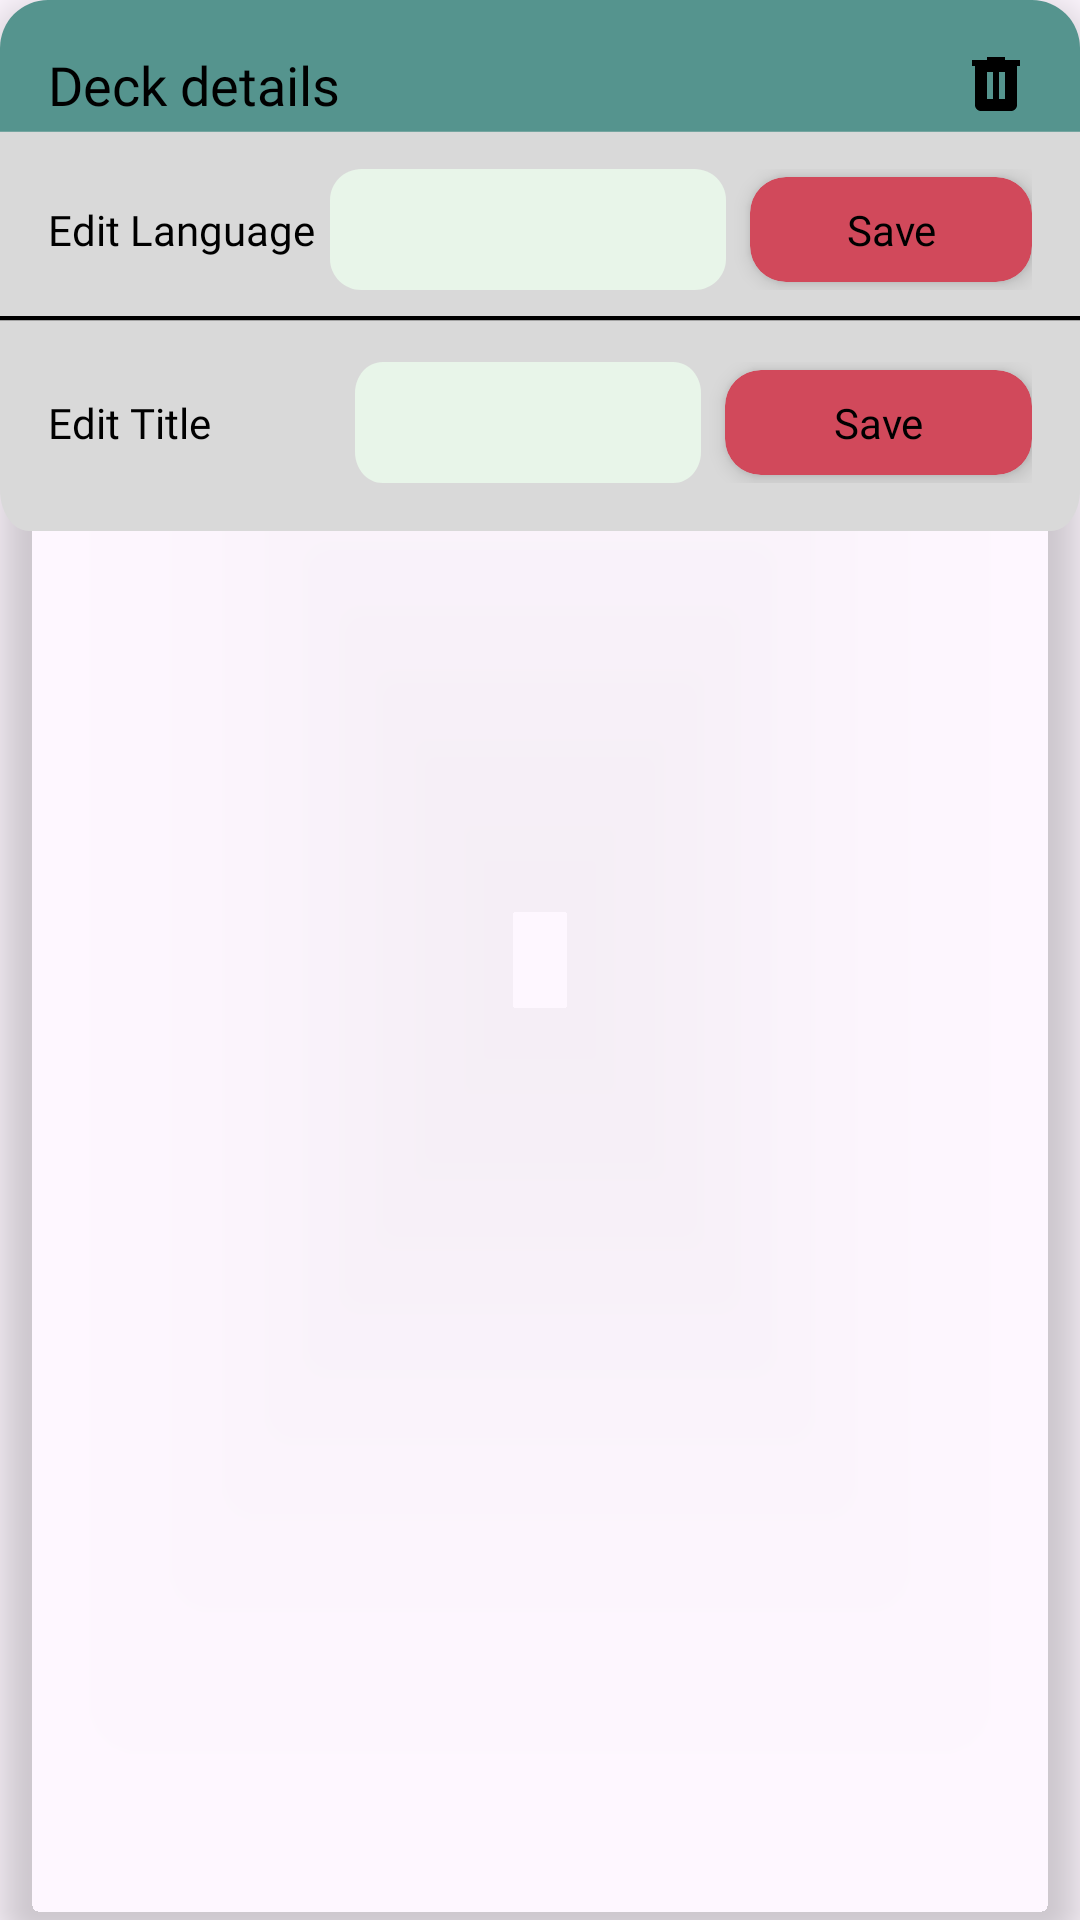

The Android layout XML behind this screen, and the referenced resources:
<!-- AndroidManifest.xml: application theme Theme.LicentFront -->
<!-- res/layout/edit_deck_header.xml -->
<androidx.cardview.widget.CardView android:id="@+id/deck_header"
    android:layout_width="match_parent"
    android:layout_height="wrap_content"
    android:layout_marginTop="26dp"
    android:background="@android:color/transparent"
    app:cardBackgroundColor="@android:color/transparent"
    app:cardCornerRadius="16dp"
    app:cardElevation="8dp"
    android:layout_marginStart="16dp"
    android:layout_marginEnd="16dp"
    xmlns:app="http://schemas.android.com/apk/res-auto"
    xmlns:android="http://schemas.android.com/apk/res/android">

<RelativeLayout
        android:layout_width="match_parent"
        android:layout_height="wrap_content"
        android:padding="16dp"
        android:background="@drawable/edit_header"

         >

        <TextView
            android:id="@+id/deck_details_title"
            android:layout_width="wrap_content"
            android:layout_height="wrap_content"
            android:text="Deck details"
            android:textAppearance="?android:attr/textAppearanceMedium"
            android:textColor="@android:color/black"
            android:fontFamily="@font/istokweb_bold"
            android:layout_alignParentStart="true"
            android:layout_alignParentTop="true" />

        <ImageView
            android:id="@+id/delete_deck"
            android:layout_width="24dp"
            android:layout_height="24dp"
            android:layout_alignParentEnd="true"
            android:layout_alignTop="@id/deck_details_title"
            android:src="@drawable/trashcan"
            android:contentDescription="Delete deck" />

        <LinearLayout
            android:id="@+id/language_row"
            android:layout_below="@id/deck_details_title"
            android:layout_width="match_parent"
            android:layout_height="wrap_content"
            android:orientation="horizontal"
            android:layout_marginTop="16dp"
            android:gravity="center_vertical"
            android:weightSum="3"
            >

            <TextView
                android:layout_width="0dp"
                android:layout_height="wrap_content"
                android:layout_weight="1"
                android:text="Edit Language"
                android:textColor="@color/black"
                android:fontFamily="@font/istokweb_italic" />

            <EditText
                android:id="@+id/language_edit_btn"
                android:layout_width="38dp"
                android:layout_height="wrap_content"
                android:layout_weight="1"
                android:background="@drawable/light_green_svg"
                android:fontFamily="@font/istokweb_regular"
                android:paddingStart="16dp"
                android:paddingTop="8dp"
                android:paddingEnd="16dp"
                android:paddingBottom="8dp"
                android:textColor="@color/black" />

            <androidx.cardview.widget.CardView
                android:id="@+id/save_language_btn"
                android:layout_width="0dp"
                android:layout_height="wrap_content"
                android:layout_weight="1"
                android:layout_marginStart="8dp"
                app:cardElevation="4dp"
                app:cardCornerRadius="12dp"
                app:cardBackgroundColor="@color/red">

                <TextView
                    android:layout_width="match_parent"
                    android:layout_height="wrap_content"
                    android:gravity="center"
                    android:padding="8dp"
                    android:text="Save"
                    android:textColor="@color/black"
                    android:fontFamily="@font/istokweb_bold" />
            </androidx.cardview.widget.CardView>

        </LinearLayout>


        <LinearLayout
            android:id="@+id/title_row"
            android:layout_width="match_parent"
            android:layout_height="wrap_content"
            android:layout_below="@id/language_row"
            android:layout_marginTop="24dp"
            android:orientation="horizontal"
            android:gravity="center_vertical"
            android:weightSum="3">

            <TextView
                android:layout_width="0dp"
                android:layout_height="wrap_content"
                android:layout_weight="1"
                android:fontFamily="@font/istokweb_italic"
                android:text="Edit Title"
                android:textColor="@color/black" />

            <EditText
                android:id="@+id/title_edit_btn"
                android:layout_width="13dp"
                android:layout_height="wrap_content"
                android:layout_weight="1"
                android:background="@drawable/light_green_svg"
                android:fontFamily="@font/istokweb_regular"
                android:paddingStart="16dp"
                android:paddingTop="8dp"
                android:paddingEnd="16dp"
                android:paddingBottom="8dp"
                android:textColor="@color/black" />

            <androidx.cardview.widget.CardView
                android:id="@+id/save_title_btn"
                android:layout_width="0dp"
                android:layout_height="wrap_content"
                android:layout_weight="1"
                android:layout_marginStart="8dp"
                app:cardElevation="4dp"
                app:cardCornerRadius="12dp"
                app:cardBackgroundColor="@color/red">

                <TextView
                    android:layout_width="match_parent"
                    android:layout_height="wrap_content"
                    android:gravity="center"
                    android:padding="8dp"
                    android:text="Save"
                    android:textColor="@color/black"
                    android:fontFamily="@font/istokweb_bold" />
            </androidx.cardview.widget.CardView>

        </LinearLayout>

    </RelativeLayout>

</androidx.cardview.widget.CardView>
<!-- resources referenced by this layout -->
<resources>
  <color name="black">#FF000000</color>
  <color name="red">#D1495B</color>
  <!-- drawable edit_header (drawable) -->
  <vector xmlns:android="http://schemas.android.com/apk/res/android"
      android:width="375dp"
      android:height="129dp"
      android:viewportWidth="375"
      android:viewportHeight="129">
    <path
        android:pathData="M0,10C0,4.48 4.48,0 10,0H365C370.52,0 375,4.48 375,10V119C375,124.52 370.52,129 365,129H10C4.48,129 0,124.52 0,119V10Z"
        android:fillColor="#D9D9D9"/>
    <path
        android:pathData="M0,10C0,4.48 4.48,0 10,0H365C370.52,0 375,4.48 375,10V32H0V10Z"
        android:fillColor="#55948E"/>
    <path
        android:strokeWidth="1"
        android:pathData="M0,77.29L375,77.29"
        android:fillColor="#00000000"
        android:strokeColor="#000000"/>
  </vector>
  <!-- drawable light_green_svg (drawable) -->
  <vector xmlns:android="http://schemas.android.com/apk/res/android"
      android:width="126dp"
      android:height="39dp"
      android:viewportWidth="126"
      android:viewportHeight="39">
    <path
        android:pathData="M0,10C0,4.48 4.48,0 10,0H116C121.52,0 126,4.48 126,10V29C126,34.52 121.52,39 116,39H10C4.48,39 0,34.52 0,29V10Z"
        android:fillColor="#E8F5E9"/>
  </vector>
  <!-- drawable trashcan (drawable) -->
  <vector xmlns:android="http://schemas.android.com/apk/res/android"
      android:width="33dp"
      android:height="33dp"
      android:viewportWidth="33"
      android:viewportHeight="33">
    <path
        android:pathData="M9.625,28.875C8.869,28.875 8.222,28.606 7.683,28.068C7.145,27.53 6.876,26.882 6.875,26.125V8.25H5.5V5.5H12.375V4.125H20.625V5.5H27.5V8.25H26.125V26.125C26.125,26.881 25.856,27.529 25.318,28.068C24.78,28.607 24.132,28.876 23.375,28.875H9.625ZM12.375,23.375H15.125V11H12.375V23.375ZM17.875,23.375H20.625V11H17.875V23.375Z"
        android:fillColor="#000000"/>
  </vector>
  <style name="Theme.LicentFront" parent="Base.Theme.LicentFront" />
  <style name="Base.Theme.LicentFront" parent="Theme.Material3.DayNight.NoActionBar">
           <item name="colorPrimary">@color/dark_green</item>
          <item name="colorControlHighlight">@color/dark_green</item>
          <item name="colorPrimaryContainer">@color/dark_green</item>
      </style>
  <color name="dark_green">#55948E</color>
</resources>
